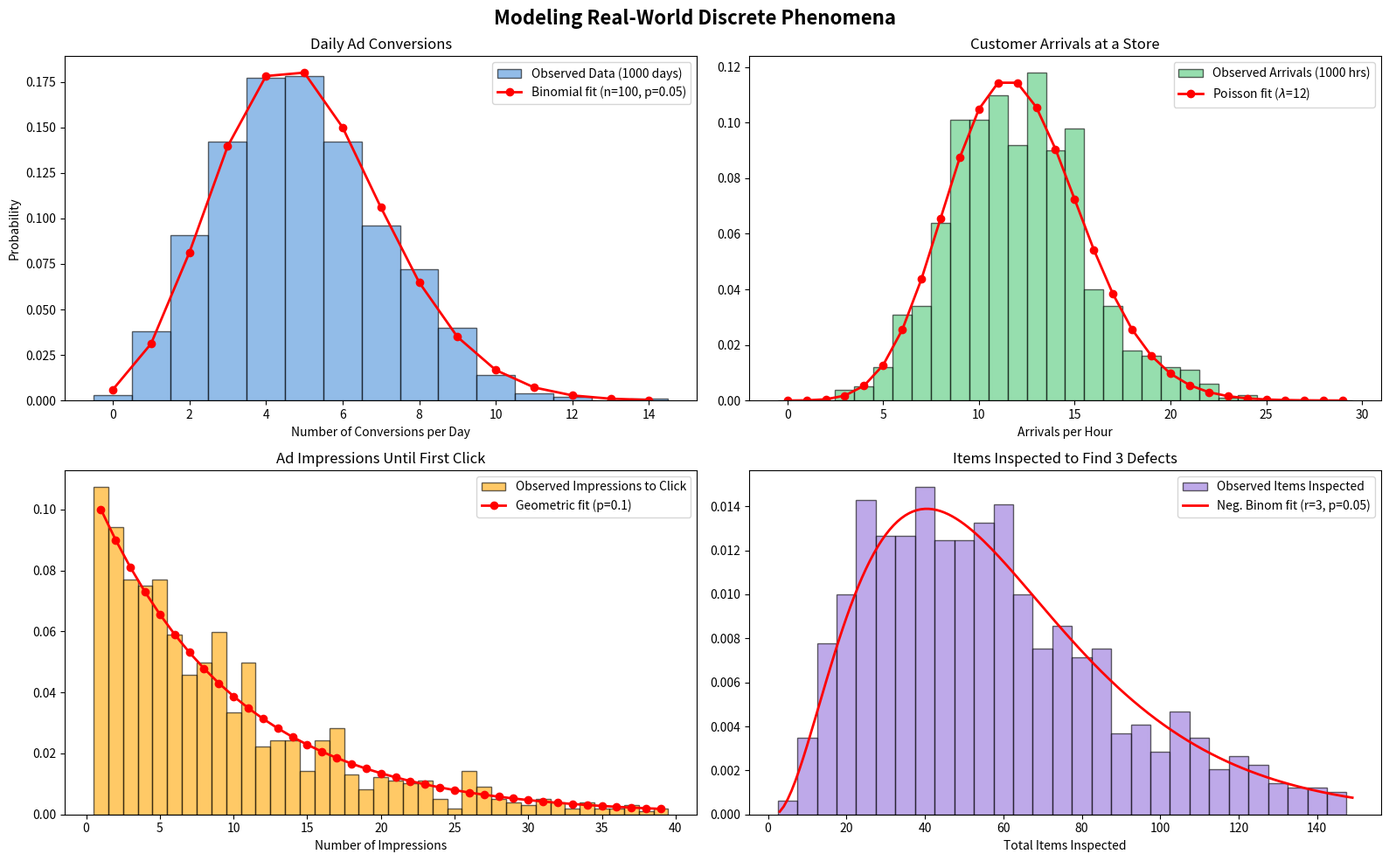

The script that saved this image:
import numpy as np
import matplotlib.pyplot as plt
from scipy import stats

np.random.seed(42)
fig, axes = plt.subplots(2, 2, figsize=(16, 10))
fig.suptitle('Modeling Real-World Discrete Phenomena', fontsize=16, fontweight='bold')

# --- 1. Website Conversions (Binomial) ---
n_visitors = 100
true_cvr = 0.05
# Simulate 1000 days of website traffic (each day has 100 visitors)
daily_conversions = np.random.binomial(n=n_visitors, p=true_cvr, size=1000)
x_bin = np.arange(0, 15)
pmf_bin = stats.binom.pmf(x_bin, n=n_visitors, p=true_cvr)

axes[0, 0].hist(daily_conversions, bins=np.arange(-0.5, 15.5, 1), density=True, 
                color='#4a90d9', alpha=0.6, edgecolor='black', label='Observed Data (1000 days)')
axes[0, 0].plot(x_bin, pmf_bin, 'ro-', linewidth=2, label=f'Binomial fit (n=100, p=0.05)')
axes[0, 0].set_title('Daily Ad Conversions', fontsize=12)
axes[0, 0].set_xlabel('Number of Conversions per Day')
axes[0, 0].set_ylabel('Probability')
axes[0, 0].legend()

# --- 2. Customer Queue Arrivals (Poisson) ---
true_rate = 12 # 12 customers per hour
# Simulate arrivals per hour for 1000 hours
hourly_arrivals = np.random.poisson(lam=true_rate, size=1000)
x_pois = np.arange(0, 30)
pmf_pois = stats.poisson.pmf(x_pois, mu=true_rate)

axes[0, 1].hist(hourly_arrivals, bins=np.arange(-0.5, 30.5, 1), density=True,
                color='#50c878', alpha=0.6, edgecolor='black', label='Observed Arrivals (1000 hrs)')
axes[0, 1].plot(x_pois, pmf_pois, 'ro-', linewidth=2, label=f'Poisson fit ($\lambda$=12)')
axes[0, 1].set_title('Customer Arrivals at a Store', fontsize=12)
axes[0, 1].set_xlabel('Arrivals per Hour')
axes[0, 1].legend()

# --- 3. Impressions until Click (Geometric) ---
ctr = 0.1 # 10% Click-Through Rate
# Simulate how many impressions 1000 different users need before they click
impressions = np.random.geometric(p=ctr, size=1000)
x_geom = np.arange(1, 40)
pmf_geom = stats.geom.pmf(x_geom, p=ctr)

axes[1, 0].hist(impressions, bins=np.arange(0.5, 40.5, 1), density=True,
                color='#ffa500', alpha=0.6, edgecolor='black', label='Observed Impressions to Click')
axes[1, 0].plot(x_geom, pmf_geom, 'ro-', linewidth=2, label=f'Geometric fit (p=0.1)')
axes[1, 0].set_title('Ad Impressions Until First Click', fontsize=12)
axes[1, 0].set_xlabel('Number of Impressions')
axes[1, 0].legend()

# --- 4. Quality Control Failures (Negative Binomial) ---
# Inspect items until finding 3 defective ones (defect rate = 5%)
r_defects = 3
p_defect = 0.05
# Note: scipy's nbinom expects number of *successes* before r failures, or vice versa depending on definition.
# Here we model extra non-defective items inspected before finding 3 defects.
extra_items = np.random.negative_binomial(n=r_defects, p=p_defect, size=1000)
total_items = extra_items + r_defects
x_nb = np.arange(r_defects, 150)
pmf_nb = stats.nbinom.pmf(x_nb - r_defects, r_defects, p_defect)

axes[1, 1].hist(total_items, bins=np.arange(r_defects-0.5, 150.5, 5), density=True,
                color='#9370db', alpha=0.6, edgecolor='black', label='Observed Items Inspected')
axes[1, 1].plot(x_nb, pmf_nb, 'r-', linewidth=2, label=f'Neg. Binom fit (r=3, p=0.05)')
axes[1, 1].set_title('Items Inspected to Find 3 Defects', fontsize=12)
axes[1, 1].set_xlabel('Total Items Inspected')
axes[1, 1].legend()

plt.tight_layout()
plt.savefig('discrete_phenomena.png', dpi=150, bbox_inches='tight')
# plt.show()
